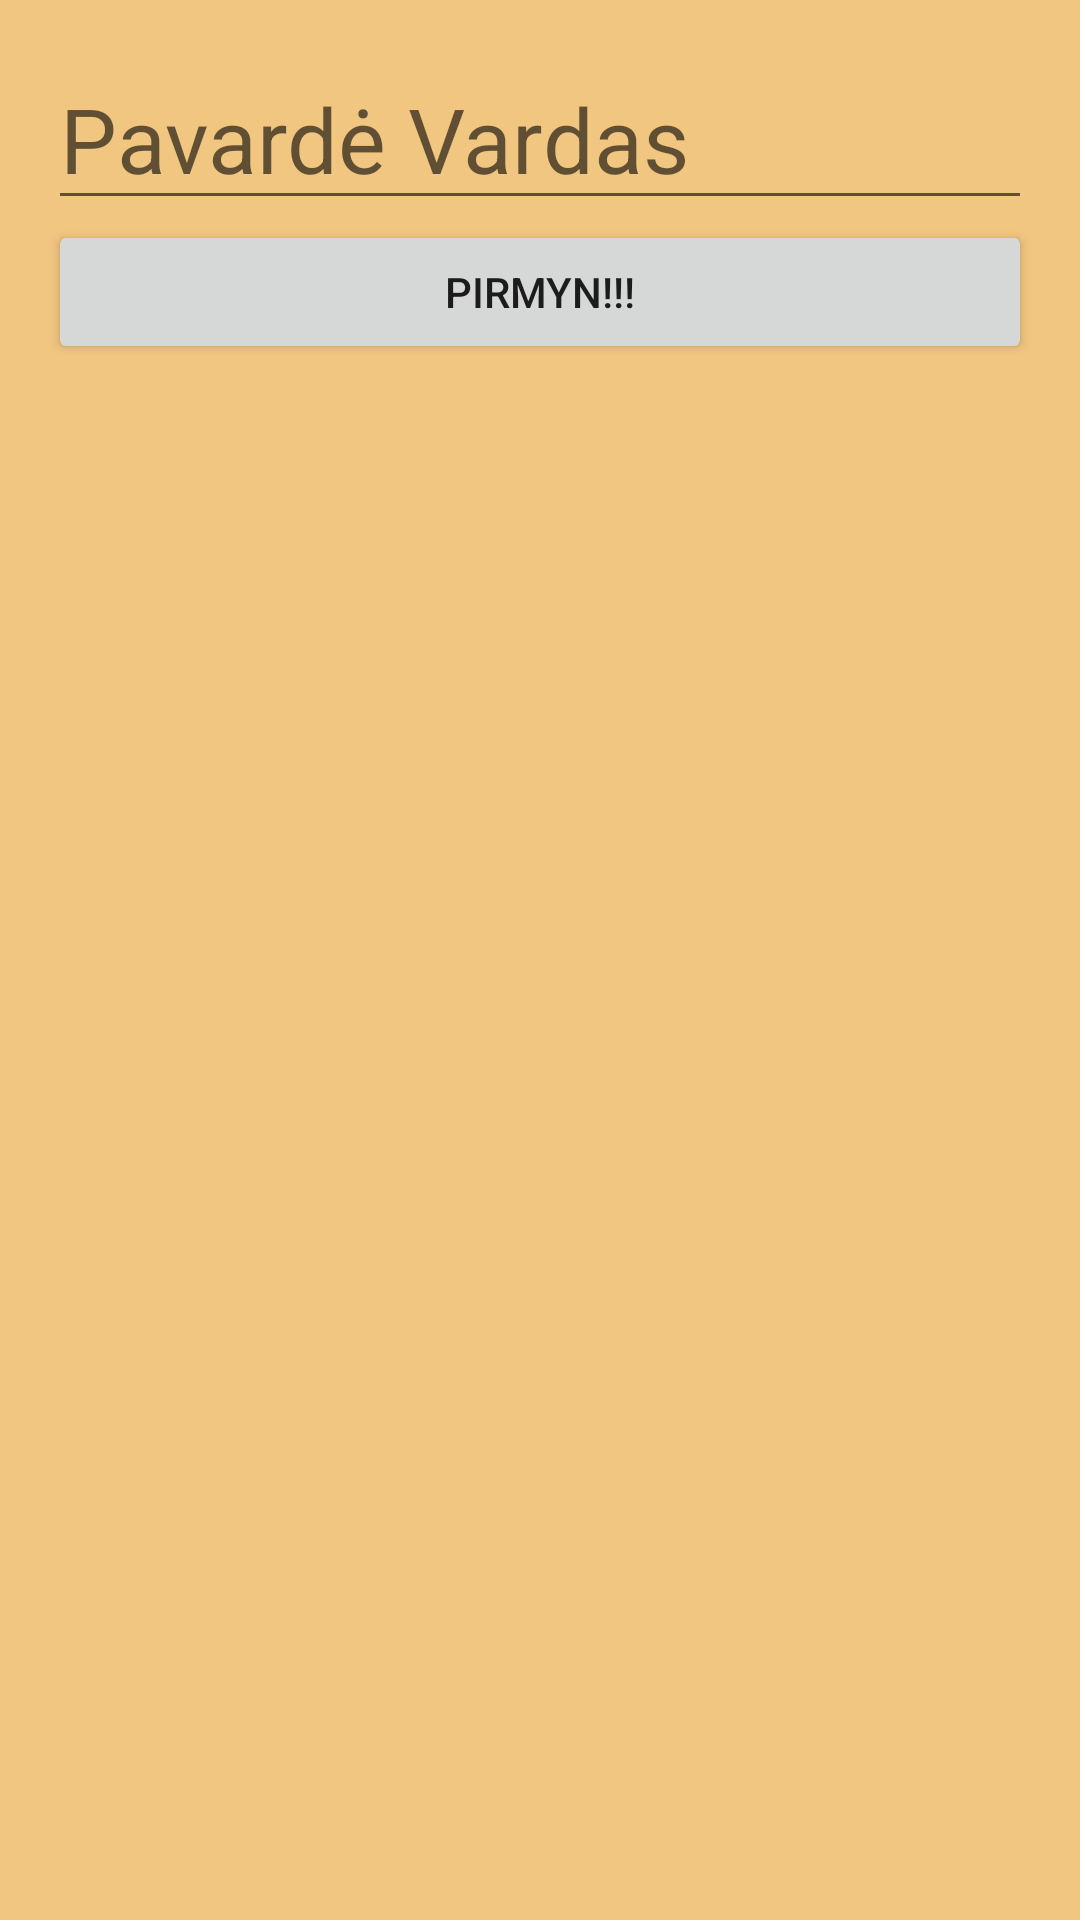

Reconstruct the res/layout file that produces this screen, plus the resources it refers to.
<!-- AndroidManifest.xml: application theme AppTheme -->
<!-- res/layout/activity_choose_student.xml -->
<LinearLayout xmlns:android="http://schemas.android.com/apk/res/android"
    xmlns:tools="http://schemas.android.com/tools"
    android:layout_width="match_parent"
    android:layout_height="match_parent"
    android:paddingLeft="@dimen/activity_horizontal_margin"
    android:paddingRight="@dimen/activity_horizontal_margin"
    android:orientation="vertical"
    android:paddingTop="@dimen/activity_vertical_margin"
    android:paddingBottom="@dimen/activity_vertical_margin"
    android:background="@color/back_color_yellow"
    tools:context="com.tvarkarastis.activities.ChooseStudent">


    <AutoCompleteTextView
        android:layout_width="match_parent"
        android:layout_height="wrap_content"
        android:hint="@string/autodrophint"
        android:textColor="@android:color/black"
        android:textSize="@dimen/list_item_text_size"
        android:id="@+id/autoCompleteTextView" />

    <Button
        android:layout_width="match_parent"
        android:layout_height="wrap_content"
        android:text="@string/addStudent"
        android:id="@+id/addNewStudentButton11_12" />
</LinearLayout>
<!-- resources referenced by this layout -->
<resources>
  <color name="back_color_yellow">#F1C681</color>
  <dimen name="activity_horizontal_margin">16dp</dimen>
  <dimen name="activity_vertical_margin">16dp</dimen>
  <dimen name="list_item_text_size">30sp</dimen>
  <string name="addStudent">Pirmyn!!!</string>
  <string name="autodrophint">Pavardė Vardas</string>
  <style name="AppTheme" parent="Theme.AppCompat.Light.DarkActionBar">
  
          
      </style>
</resources>
